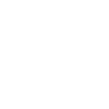
t = 0.00 s
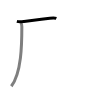
t = 1.50 s
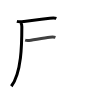
t = 2.75 s
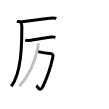
t = 4.25 s
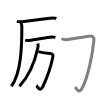
t = 5.50 s
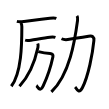
t = 7.00 s

The animated SVG that drew these frames (rendered in a browser with its animation timeline set to each time). Animation: 7 SMIL elements (animate=7); one cycle of 7.00 s.

<svg width="109px" height="109px" viewBox="0 0 px 109px" xmlns="http://www.w3.org/2000/svg" xmlns:xlink="http://www.w3.org/1999/xlink" xml:space="preserve" version="1.1"  baseProfile="full">
<path d="M16.87,21.34c2.5,0.66,5.39,0.27,7.13,0.06c8.15-0.98,17.26-2.07,25.9-3.2c1.89-0.25,4.65-0.54,6.48,0.12" style="fill:none;stroke:black;stroke-width:3;opacity:0">
  <animate attributeType="CSS" attributeName="opacity" from="0" to="1" begin="0s" dur="1s" repeatCount="0" fill="freeze" />
</path>
<path d="M20.65,22.78c1.04,1.04,1.19,2.35,1.19,3.95c0,17.52-0.34,46.27-10.53,59.49" style="fill:none;stroke:black;stroke-width:3;opacity:0">
  <animate attributeType="CSS" attributeName="opacity" from="0" to="1" begin="1s" dur="1s" repeatCount="0" fill="freeze" />
</path>
<path d="M25.16,40.15c1.72,0.48,4.4,0.22,5.85,0c5.19-0.78,13.36-2.31,18.86-2.89c1.88-0.2,3.75-0.4,5.58,0.16" style="fill:none;stroke:black;stroke-width:3;opacity:0">
  <animate attributeType="CSS" attributeName="opacity" from="0" to="1" begin="2s" dur="1s" repeatCount="0" fill="freeze" />
</path>
<path d="M38.27,51.59c4.48,1.16,7.98,1.66,11.77,1.84c2.37,0.11,3.25,1.53,2.88,3.31c-2.41,11.51-5.16,19.39-9.74,29.24c-3.27,7.03-5.83,0.18-6.79-0.4" style="fill:none;stroke:black;stroke-width:3;opacity:0">
  <animate attributeType="CSS" attributeName="opacity" from="0" to="1" begin="3s" dur="1s" repeatCount="0" fill="freeze" />
</path>
<path d="M37.77,43.46c0.48,1.17,0.46,2.65,0.15,4.09c-1.67,7.7-6.8,26.45-18.44,38.62" style="fill:none;stroke:black;stroke-width:3;opacity:0">
  <animate attributeType="CSS" attributeName="opacity" from="0" to="1" begin="4s" dur="1s" repeatCount="0" fill="freeze" />
</path>
<path d="M61.49,38.75c2.01,0.88,4.44,1,6.26,0.77c7.37-0.95,16.23-2.43,20.84-3.23c3.83-0.67,5.69,0.28,5.29,4.35c-1.23,12.68-5.51,35.61-11.51,47.11c-3.66,7.02-6.15,0.34-7.25-0.75" style="fill:none;stroke:black;stroke-width:3;opacity:0">
  <animate attributeType="CSS" attributeName="opacity" from="0" to="1" begin="5s" dur="1s" repeatCount="0" fill="freeze" />
</path>
<path d="M76.96,15.93c0.66,0.95,0.87,2.46,0.6,4.44c-2.69,20.26-7.82,53.76-26.18,71.54" style="fill:none;stroke:black;stroke-width:3;opacity:0">
  <animate attributeType="CSS" attributeName="opacity" from="0" to="1" begin="6s" dur="1s" repeatCount="0" fill="freeze" />
</path>
</svg>
